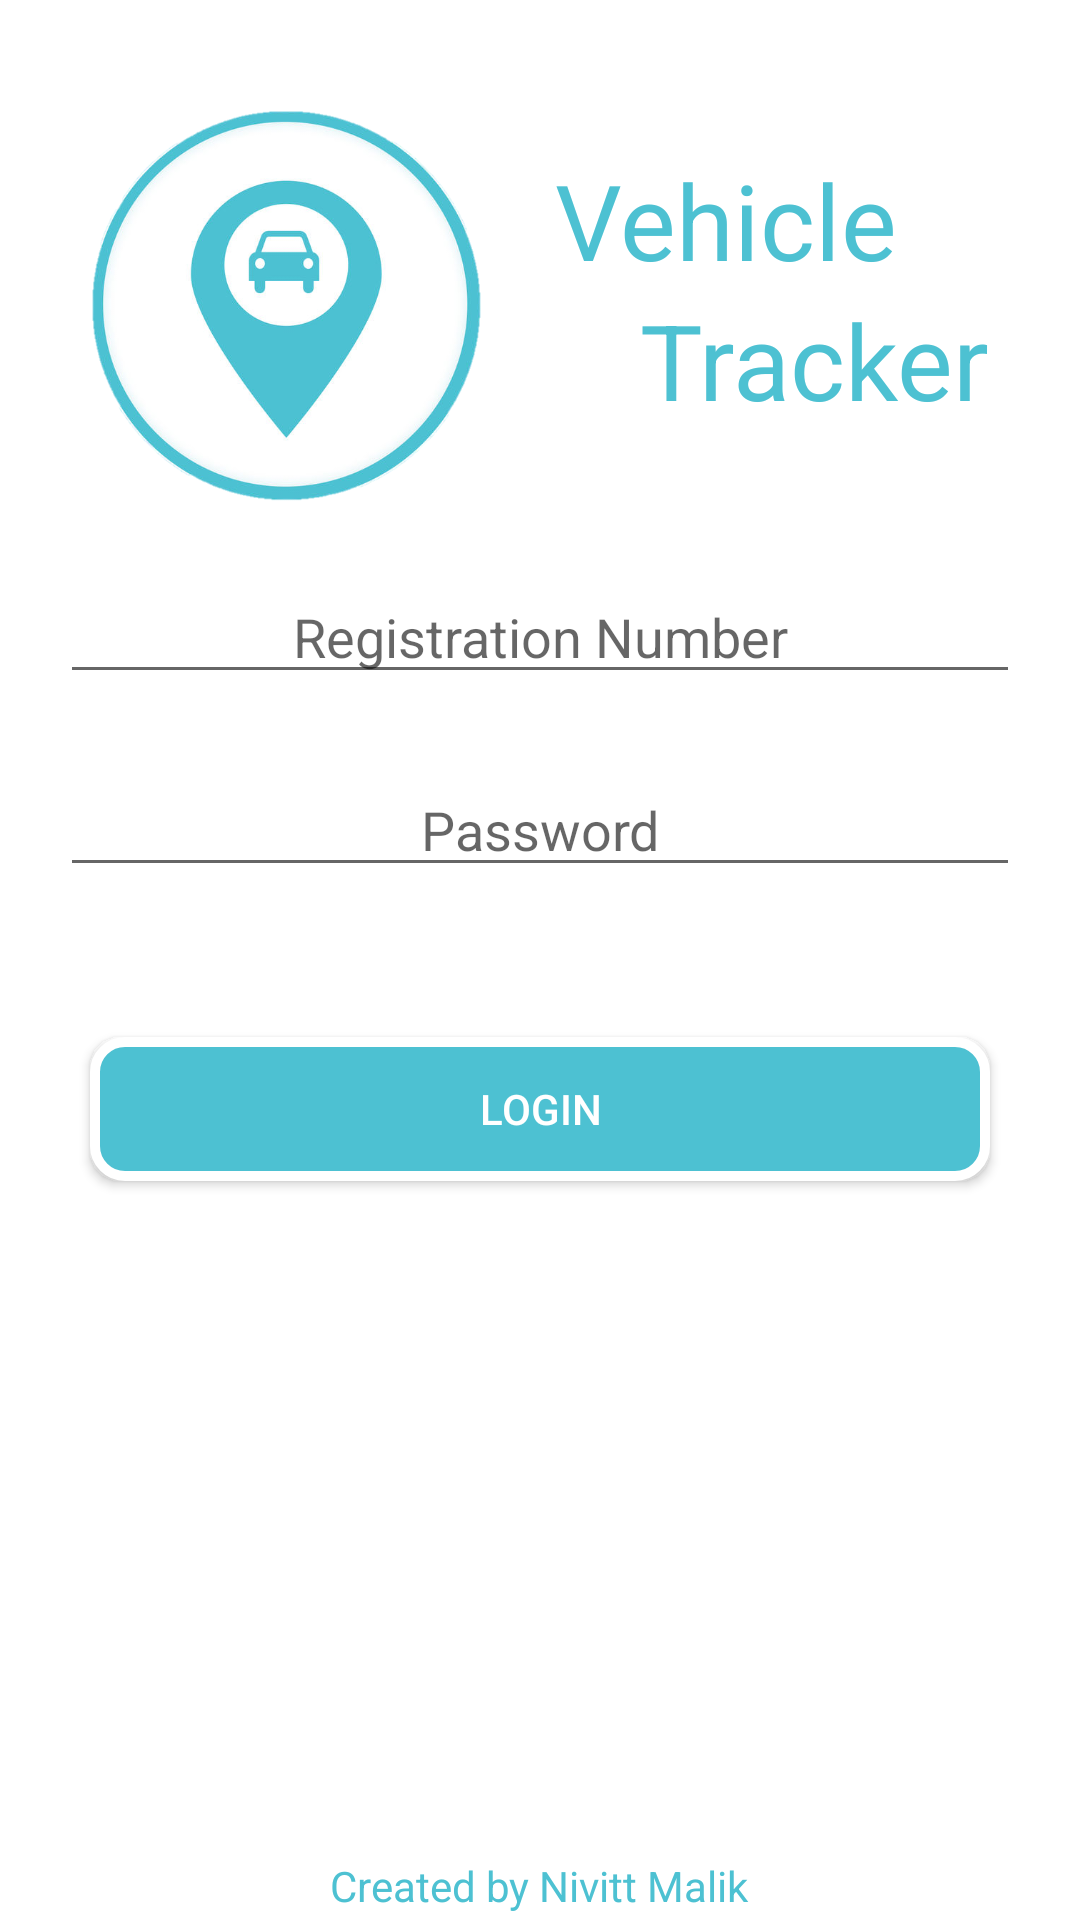

Write the Android layout XML for this screen, with the resource values it uses.
<!-- AndroidManifest.xml: application theme AppTheme -->
<!-- res/layout/activity_login.xml -->
<?xml version="1.0" encoding="utf-8"?>
<RelativeLayout xmlns:android="http://schemas.android.com/apk/res/android"
    xmlns:app="http://schemas.android.com/apk/res-auto"
    xmlns:tools="http://schemas.android.com/tools"
    android:layout_width="match_parent"
    android:layout_height="match_parent"
    android:background="#FFFFFF"
    android:paddingLeft="20dp"
    android:paddingRight="20dp"
    android:paddingTop="20dp"
    android:paddingBottom="2dp"
    tools:context="com.example.nivitt.palashsharma.LoginActivity">

    <EditText
        android:id="@+id/editText"
        android:layout_width="match_parent"
        android:layout_height="wrap_content"
        android:layout_alignParentStart="true"
        android:layout_alignParentTop="true"
        android:layout_marginTop="170dp"
        android:ems="10"
        android:textColor="#000000"
        android:gravity="center"
        android:inputType="textPersonName"
        android:hint="Registration Number" />

    <EditText
        android:id="@+id/editText2"
        android:layout_width="match_parent"
        android:layout_height="wrap_content"
        android:layout_alignStart="@+id/editText"
        android:layout_below="@+id/editText"
        android:layout_marginTop="23dp"
        android:ems="10"
        android:textColor="#000000"
        android:gravity="center"
        android:hint="Password"
        android:inputType="textPassword" />

    <Button
        android:id="@+id/btn_lgn"
        android:layout_width="300dp"
        android:layout_height="wrap_content"
        android:layout_below="@+id/editText2"
        android:layout_centerHorizontal="true"
        android:textColor="#FFFF"
        android:background="@drawable/button"
        android:layout_marginTop="50dp"
        android:text="Login" />

    <TextView
        android:id="@+id/textView"
        android:layout_width="wrap_content"
        android:layout_height="wrap_content"
        android:layout_below="@+id/btn_lgn"
        android:layout_centerHorizontal="true"
        android:layout_marginTop="66dp"
        android:text="TextView"
        android:visibility="gone"/>

    <ImageView
        android:id="@+id/imageView"
        android:layout_width="150dp"
        android:layout_height="150dp"
        android:layout_alignParentStart="true"
        android:layout_alignParentTop="true"
        android:layout_marginTop="7dp"
        app:srcCompat="@drawable/logo" />

    <TextView
        android:id="@+id/textView5"
        android:layout_width="wrap_content"
        android:layout_height="wrap_content"
        android:layout_alignTop="@+id/imageView"
        android:layout_marginStart="15dp"
        android:layout_marginTop="23dp"
        android:textColor="#4dc1d2"
        android:layout_toEndOf="@+id/imageView"
        android:text="Vehicle"
        android:textSize="35dp" />

    <TextView
        android:id="@+id/textView6"
        android:layout_width="wrap_content"
        android:layout_height="wrap_content"
        android:textColor="#4dc1d2"
        android:layout_alignEnd="@+id/btn_lgn"
        android:layout_below="@+id/textView5"
        android:text="Tracker"
        android:textSize="35dp" />

    <TextView
        android:id="@+id/textView8"
        android:layout_width="wrap_content"
        android:layout_height="wrap_content"
        android:layout_alignParentBottom="true"
        android:layout_centerHorizontal="true"
        android:textColor="#4dc1d2"
        android:text="Created by Nivitt Malik" />
</RelativeLayout>
<!-- resources referenced by this layout -->
<resources>
  <!-- drawable button (drawable) -->
  <?xml version="1.0" encoding="utf-8"?>
  <shape xmlns:android="http://schemas.android.com/apk/res/android"
      android:shape="rectangle">
      <corners android:radius="10dp" />
      <solid android:color="#4dc1d2"/>
      <stroke android:width="10px" android:color="#ffffff" />
  </shape>
  <!-- drawable logo: png bitmap (drawable, 167470 bytes) -->
  <style name="AppTheme" parent="Theme.AppCompat.DayNight.NoActionBar">
          
          <item name="android:displayOptions">useLogo|showHome</item>
          <item name="colorPrimary">@color/colorPrimary</item>
          <item name="colorPrimaryDark">@color/colorPrimaryDark</item>
          <item name="colorAccent">@color/colorAccent</item>
      </style>
  <color name="colorPrimary">#4dc1d2</color>
  <color name="colorPrimaryDark">#0badc6</color>
  <color name="colorAccent">#FF64DD17</color>
</resources>
